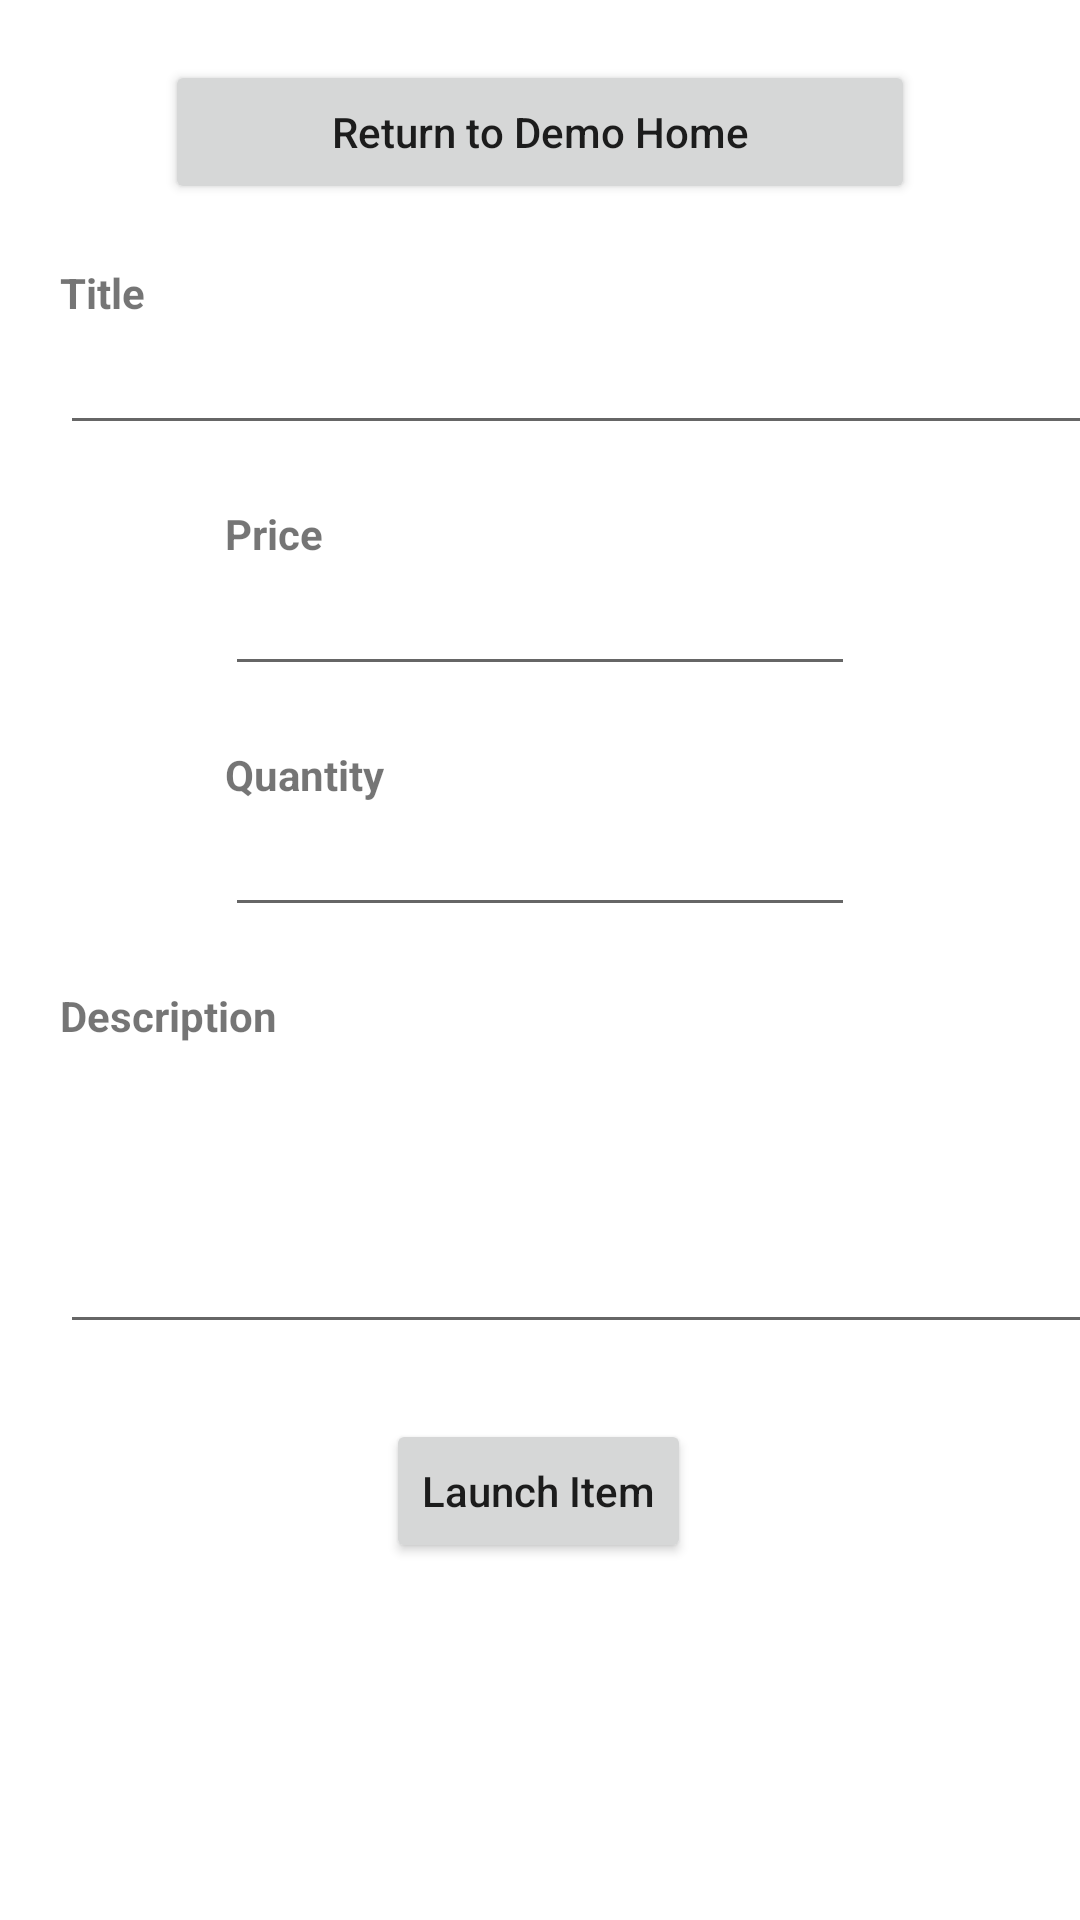

Write the Android layout XML for this screen, with the resource values it uses.
<!-- AndroidManifest.xml: application theme Theme.COMP_7700_Mobile_App -->
<!-- res/layout/activity_add_item.xml -->
<?xml version="1.0" encoding="utf-8"?>
<androidx.constraintlayout.widget.ConstraintLayout xmlns:android="http://schemas.android.com/apk/res/android"
    xmlns:app="http://schemas.android.com/apk/res-auto"
    xmlns:tools="http://schemas.android.com/tools"
    android:layout_width="match_parent"
    android:layout_height="match_parent"
    tools:context=".AddItemActivity">

    <Button
        android:id="@+id/btnBackToDemoHome5"
        android:layout_width="250dp"
        android:layout_height="wrap_content"
        android:layout_marginTop="20dp"
        android:text="Return to Demo Home"
        android:textAllCaps="false"
        app:layout_constraintEnd_toEndOf="parent"
        app:layout_constraintStart_toStartOf="parent"
        app:layout_constraintTop_toTopOf="parent" />

    <TextView
        android:id="@+id/textView11"
        android:layout_width="wrap_content"
        android:layout_height="wrap_content"
        android:layout_marginStart="20dp"
        android:layout_marginTop="20dp"
        android:text="Description"
        android:textStyle="bold"
        app:layout_constraintStart_toStartOf="parent"
        app:layout_constraintTop_toBottomOf="@+id/edtTxtNewItemQuantity" />

    <TextView
        android:id="@+id/textView10"
        android:layout_width="wrap_content"
        android:layout_height="wrap_content"
        android:layout_marginTop="20dp"
        android:text="Quantity"
        android:textStyle="bold"
        app:layout_constraintStart_toStartOf="@+id/edtTxtNewItemQuantity"
        app:layout_constraintTop_toBottomOf="@+id/edtTxtNewItemPrice" />

    <TextView
        android:id="@+id/textView9"
        android:layout_width="wrap_content"
        android:layout_height="wrap_content"
        android:layout_marginTop="20dp"
        android:text="Price"
        android:textStyle="bold"
        app:layout_constraintStart_toStartOf="@+id/edtTxtNewItemPrice"
        app:layout_constraintTop_toBottomOf="@+id/edtTxtNewItemTitle" />

    <TextView
        android:id="@+id/textView8"
        android:layout_width="wrap_content"
        android:layout_height="wrap_content"
        android:layout_marginStart="20dp"
        android:layout_marginTop="20dp"
        android:text="Title"
        android:textStyle="bold"
        app:layout_constraintStart_toStartOf="parent"
        app:layout_constraintTop_toBottomOf="@+id/btnBackToDemoHome5" />

    <Button
        android:id="@+id/btnLaunchItem"
        android:layout_width="wrap_content"
        android:layout_height="wrap_content"
        android:layout_marginTop="25dp"
        android:text="Launch Item"
        android:textAllCaps="false"
        app:layout_constraintEnd_toEndOf="parent"
        app:layout_constraintHorizontal_bias="0.498"
        app:layout_constraintStart_toStartOf="parent"
        app:layout_constraintTop_toBottomOf="@+id/edtTxtNewItemDescription" />

    <EditText
        android:id="@+id/edtTxtNewItemPrice"
        android:layout_width="wrap_content"
        android:layout_height="wrap_content"
        android:ems="10"
        android:inputType="textPersonName"
        app:layout_constraintEnd_toEndOf="parent"
        app:layout_constraintStart_toStartOf="parent"
        app:layout_constraintTop_toBottomOf="@+id/textView9" />

    <EditText
        android:id="@+id/edtTxtNewItemTitle"
        android:layout_width="375dp"
        android:layout_height="wrap_content"
        android:ems="10"
        android:inputType="textPersonName"
        app:layout_constraintStart_toStartOf="@+id/textView8"
        app:layout_constraintTop_toBottomOf="@+id/textView8" />

    <EditText
        android:id="@+id/edtTxtNewItemQuantity"
        android:layout_width="wrap_content"
        android:layout_height="wrap_content"
        android:ems="10"
        android:inputType="textPersonName"
        app:layout_constraintEnd_toEndOf="parent"
        app:layout_constraintStart_toStartOf="parent"
        app:layout_constraintTop_toBottomOf="@+id/textView10" />

    <EditText
        android:id="@+id/edtTxtNewItemDescription"
        android:layout_width="375dp"
        android:layout_height="100dp"
        android:ems="10"
        android:gravity="start|top"
        android:inputType="textMultiLine"
        app:layout_constraintStart_toStartOf="@+id/textView11"
        app:layout_constraintTop_toBottomOf="@+id/textView11" />

    <TextView
        android:id="@+id/txtViewErrorMessage2"
        android:layout_width="wrap_content"
        android:layout_height="wrap_content"
        android:layout_marginTop="20dp"
        android:text="An error occurred. Please try again later."
        android:textColor="#FF0000"
        android:visibility="gone"
        app:layout_constraintEnd_toEndOf="parent"
        app:layout_constraintStart_toStartOf="parent"
        app:layout_constraintTop_toBottomOf="@+id/btnLaunchItem" />

</androidx.constraintlayout.widget.ConstraintLayout>
<!-- resources referenced by this layout -->
<resources>
  <style name="Theme.COMP_7700_Mobile_App" parent="Theme.MaterialComponents.DayNight.DarkActionBar">
          
          <item name="colorPrimary">@color/purple_500</item>
          <item name="colorPrimaryVariant">@color/purple_700</item>
          <item name="colorOnPrimary">@color/white</item>
          
          <item name="colorSecondary">@color/teal_200</item>
          <item name="colorSecondaryVariant">@color/teal_700</item>
          <item name="colorOnSecondary">@color/black</item>
          
          <item name="android:statusBarColor" tools:targetApi="l">?attr/colorPrimaryVariant</item>
          
      </style>
  <!-- not gathered from this repository: default colours our renderer supplied (Android Studio template values) -->
  <color name="purple_500">#FF6200EE</color>
  <color name="purple_700">#FF3700B3</color>
  <color name="teal_200">#FF03DAC5</color>
  <color name="teal_700">#FF018786</color>
  <color name="black">#FF000000</color>
  <color name="white">#FFFFFFFF</color>
</resources>
